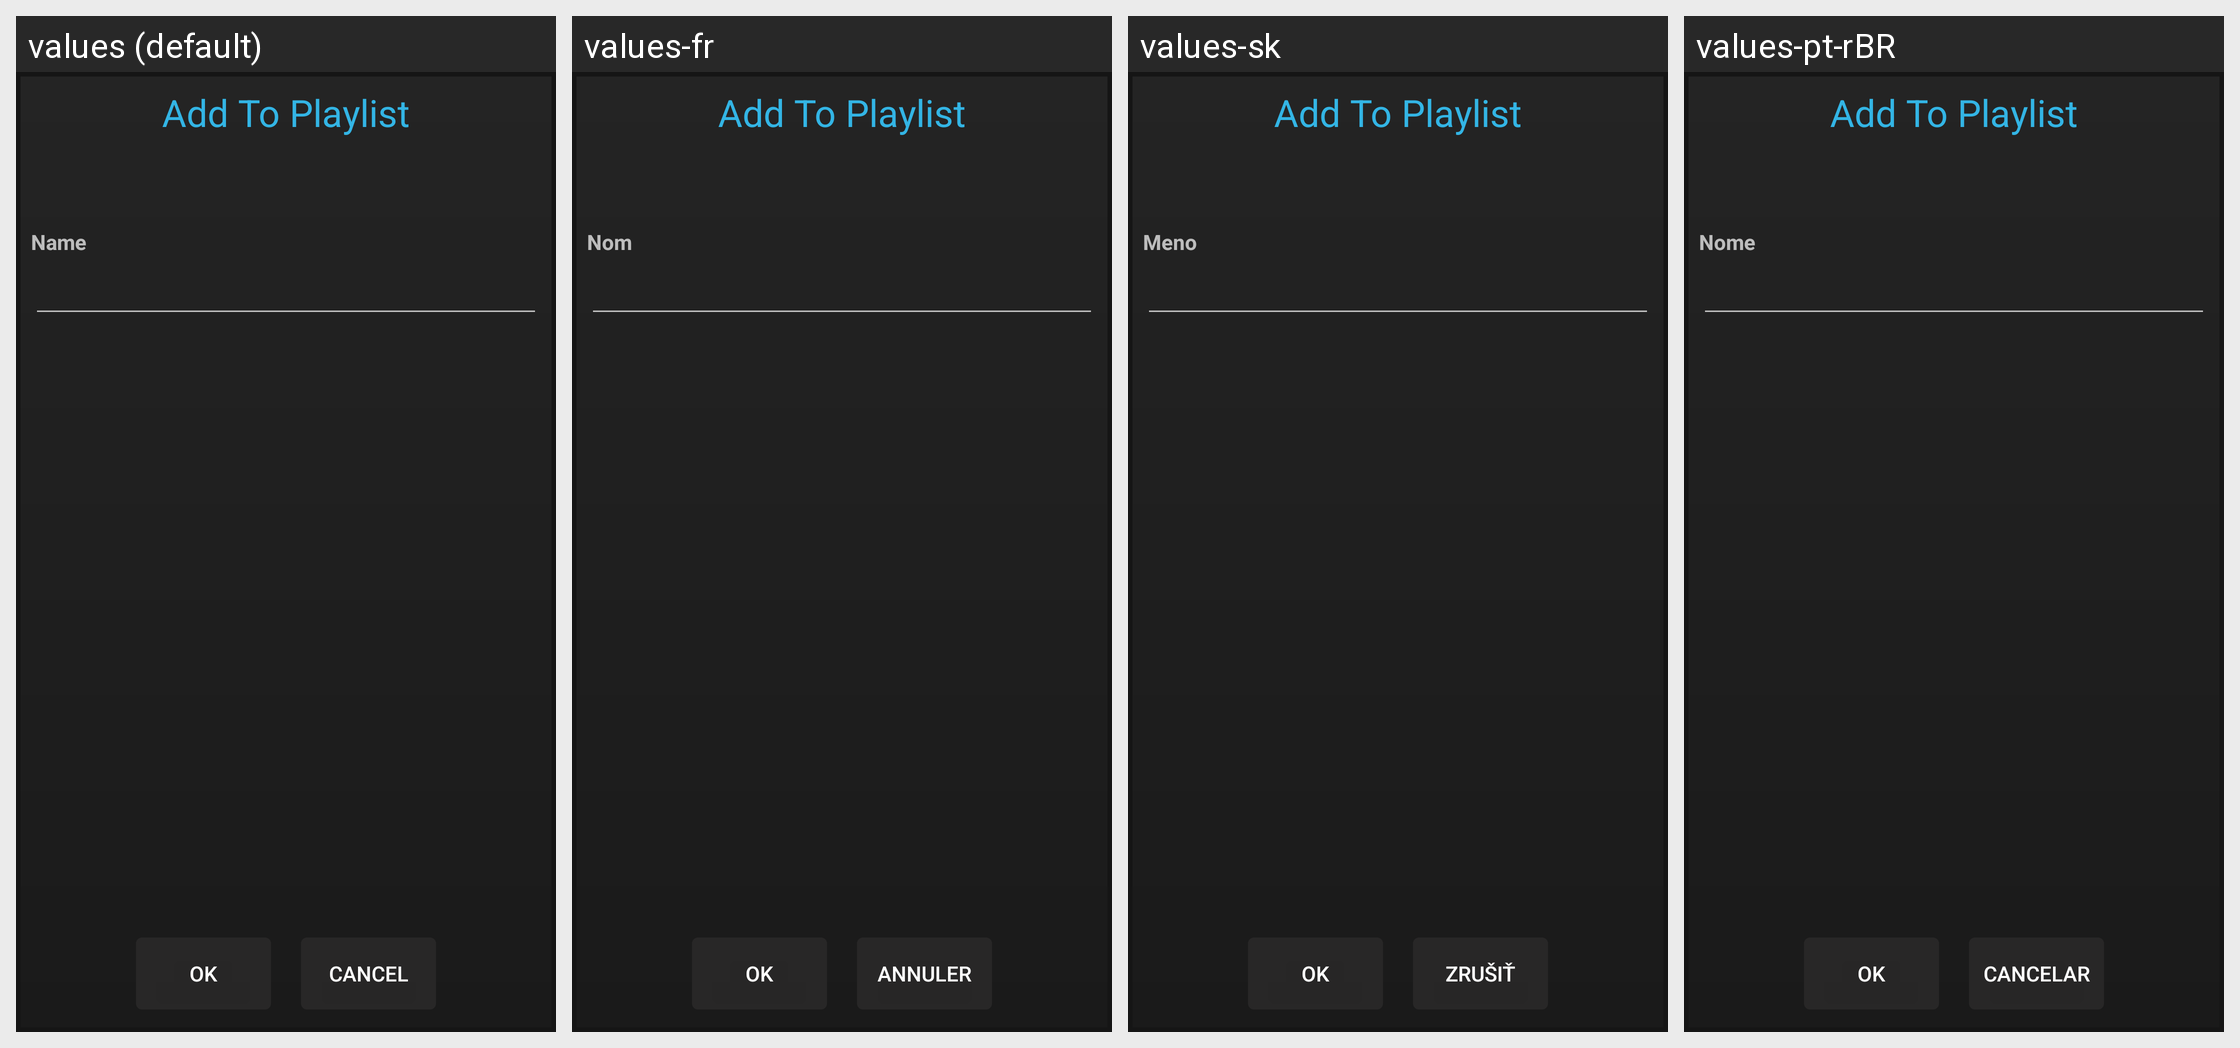

Locale-by-locale string values for the Android screen shown in this grid:
Android screen res/layout/add_to_playlist_popup.xml rendered under 4 locales, left to right: values (default), values-fr, values-sk, values-pt-rBR. Device: Nexus 5 (rendered at 1080×1920; each locale shown at half size, 540×960, under a caption strip naming it); theme AppTheme.
Other locales in the repository, not shown: values-af, values-am, values-ar, values-as, values-az, values-be, values-bg, values-bg-rBG, values-bn, values-bs, values-ca, values-cs, values-da, values-de, values-de-rDE, values-el, values-en-rGB, values-en-rIN, values-en-rXC, values-es, values-es-rAR, values-es-rCO, values-es-rES, values-es-rMX, values-es-rUS, values-et, values-et-rEE, values-eu, values-fa, values-fi, values-fr-rCA, values-fr-rFR, values-gl, values-gsw, values-gu, values-he, values-hi, values-hr, values-hu, values-hy, values-id, values-in, values-is, values-is-rIS, values-it, values-iw, values-ja, values-ka, values-kk, values-km, values-kn, values-ko, values-ky, values-lo, values-lt, values-lt-rLT, values-lv, values-mk, values-ml, values-mn, values-mr, values-ms, values-my, values-nb, values-ne, values-nl, values-or, values-pa, values-pl, values-pt, values-pt-rPT, values-ro, values-ru, values-si, values-sl, values-sl-rSI, values-sq, values-sr, values-sv, values-sw, values-ta, values-te, values-th, values-tl, values-tr, values-uk, values-ur, values-uz, values-vi, values-zh-rCN, values-zh-rHK, values-zh-rTW, values-zu.
Strings drawn on this screen, with the default value and each locale's value (text and hints the layout hard-codes, and strings that could not be matched under every locale, appear in the picture but are not listed):

btn_ok
  values: OK
  values-fr: OK
  values-sk: OK
  values-pt-rBR: OK

btn_cancel
  values: Cancel
  values-fr: Annuler
  values-sk: Zrušiť
  values-pt-rBR: Cancelar

lbl_name
  values: Name
  values-fr: Nom
  values-sk: Meno
  values-pt-rBR: Nome
